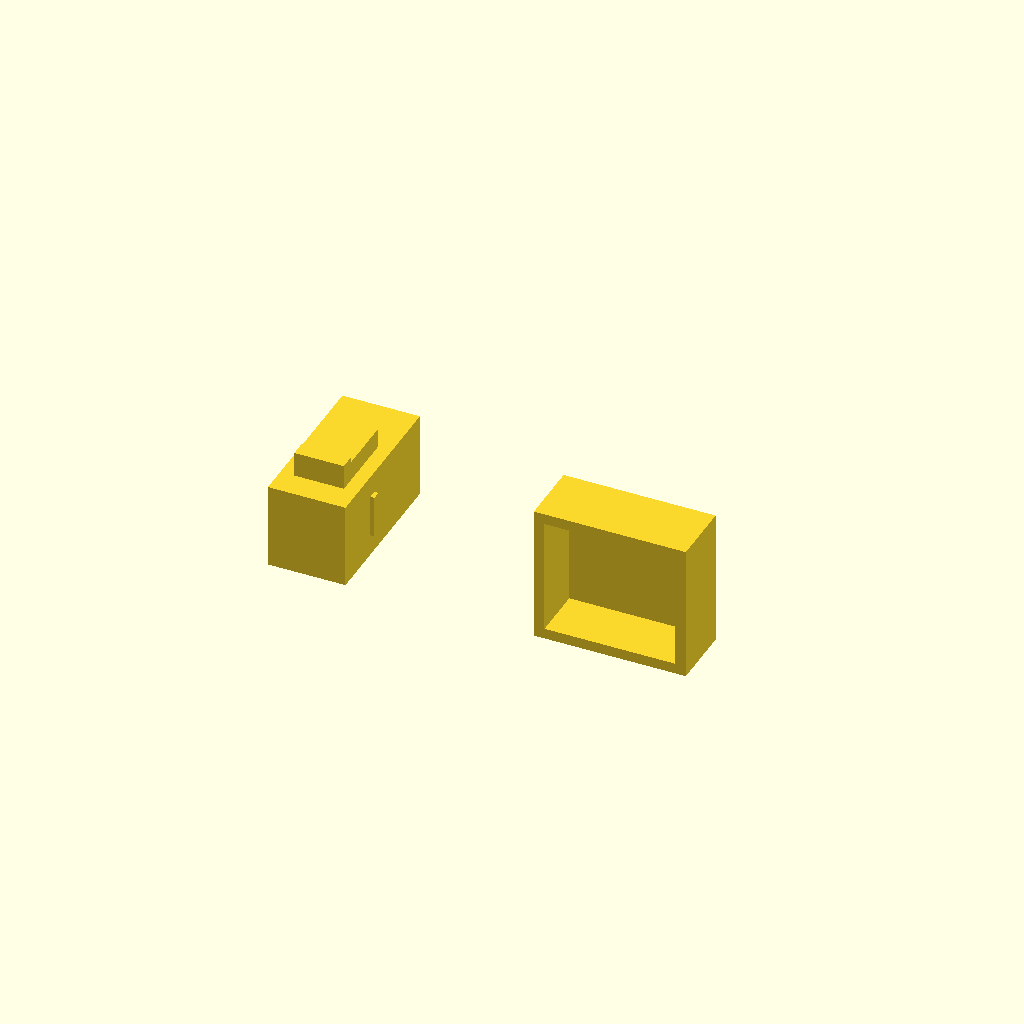
Cell 1: rendered with the file's own defaults.
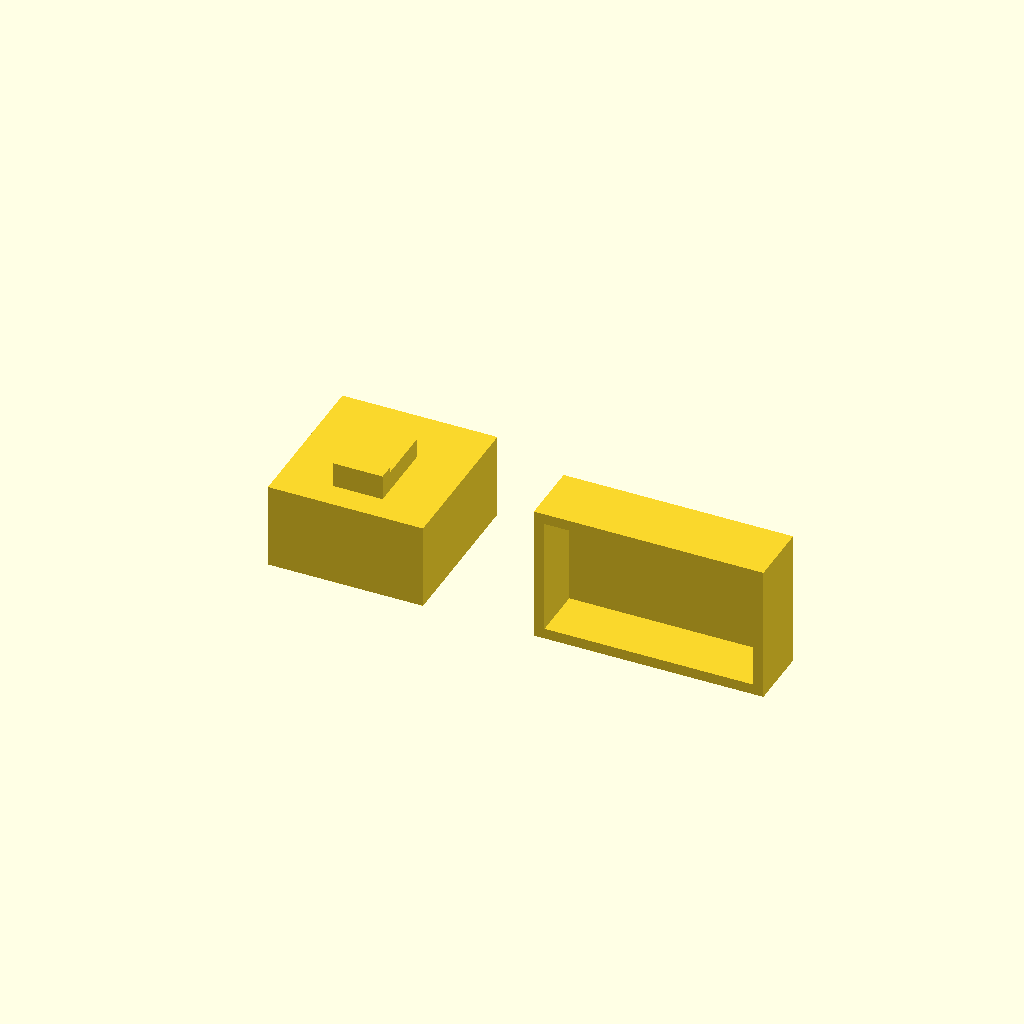
Cell 2: ks_width = 29.16 (everything else at default).
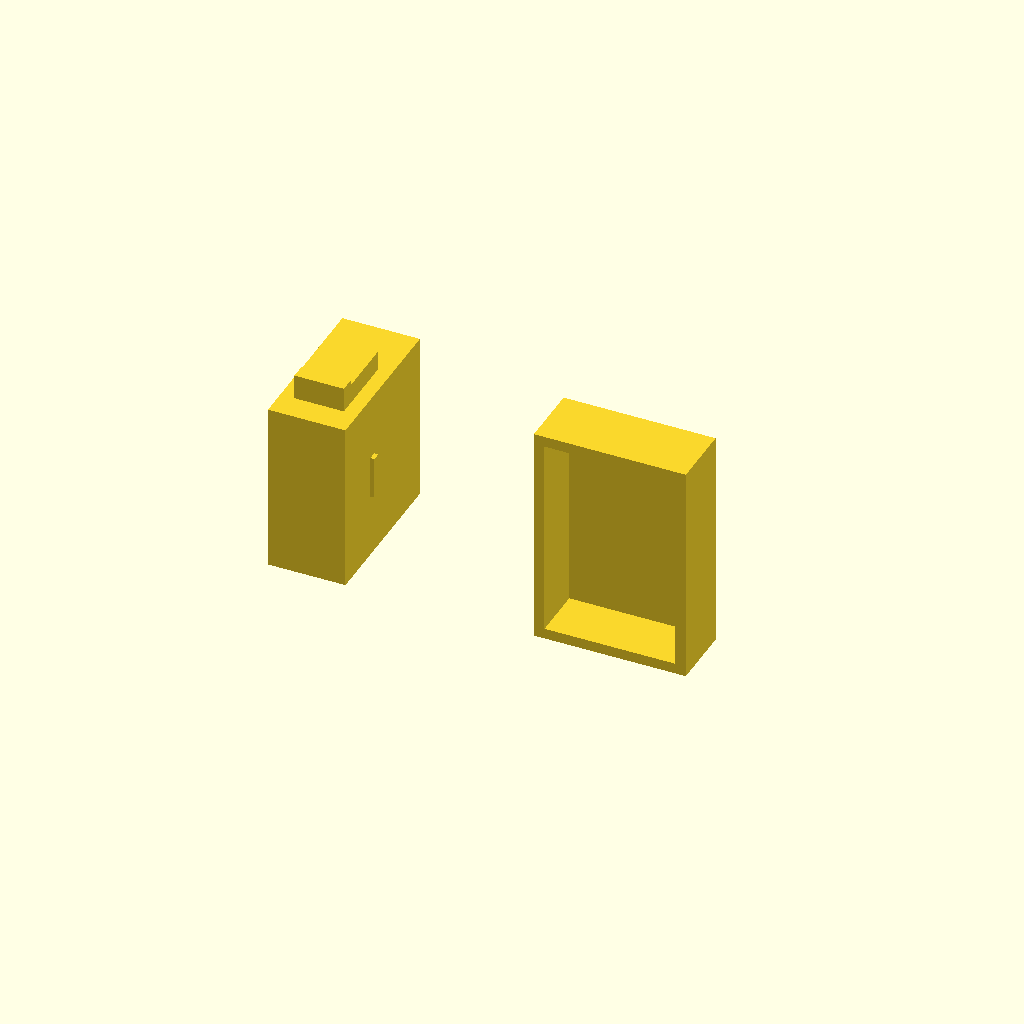
Cell 3 — ks_height set to 32.2, the other parameters unchanged.
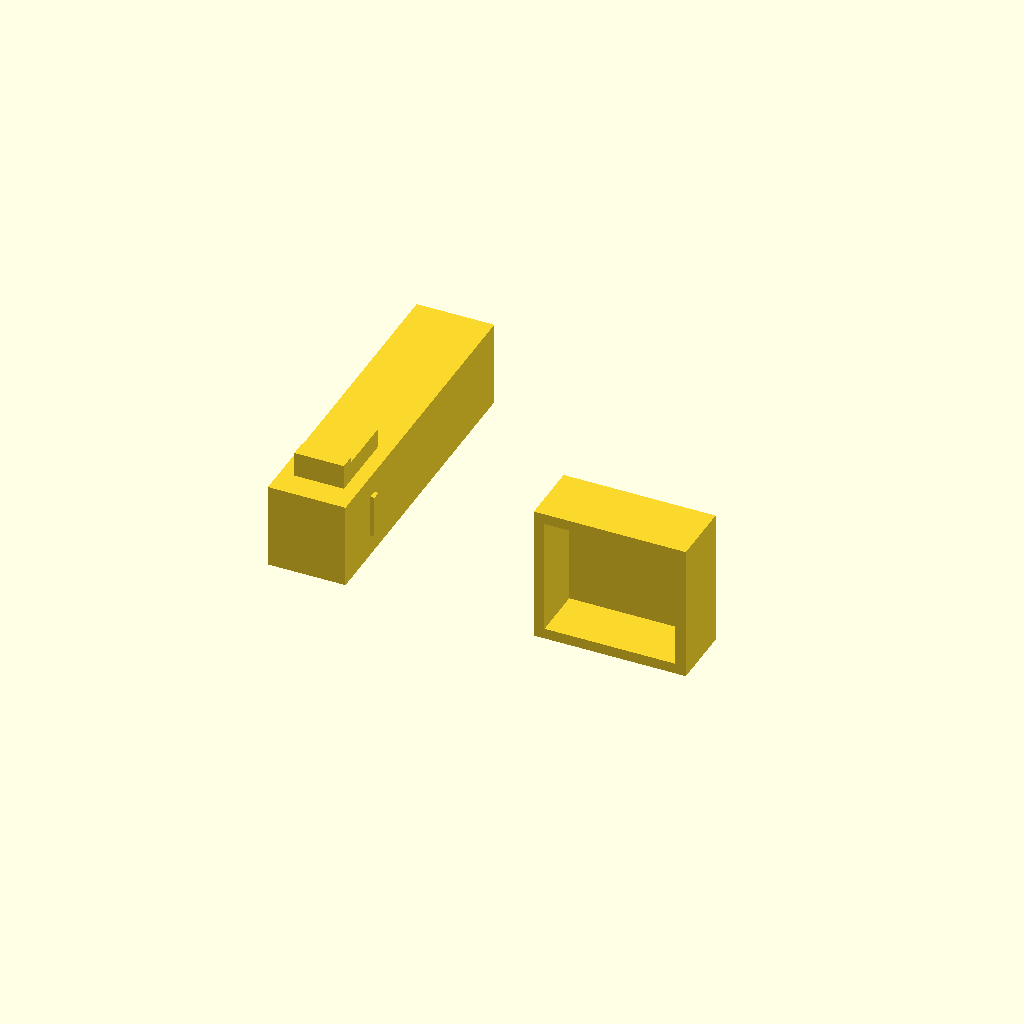
Cell 4: the same model with ks_depth = 60.
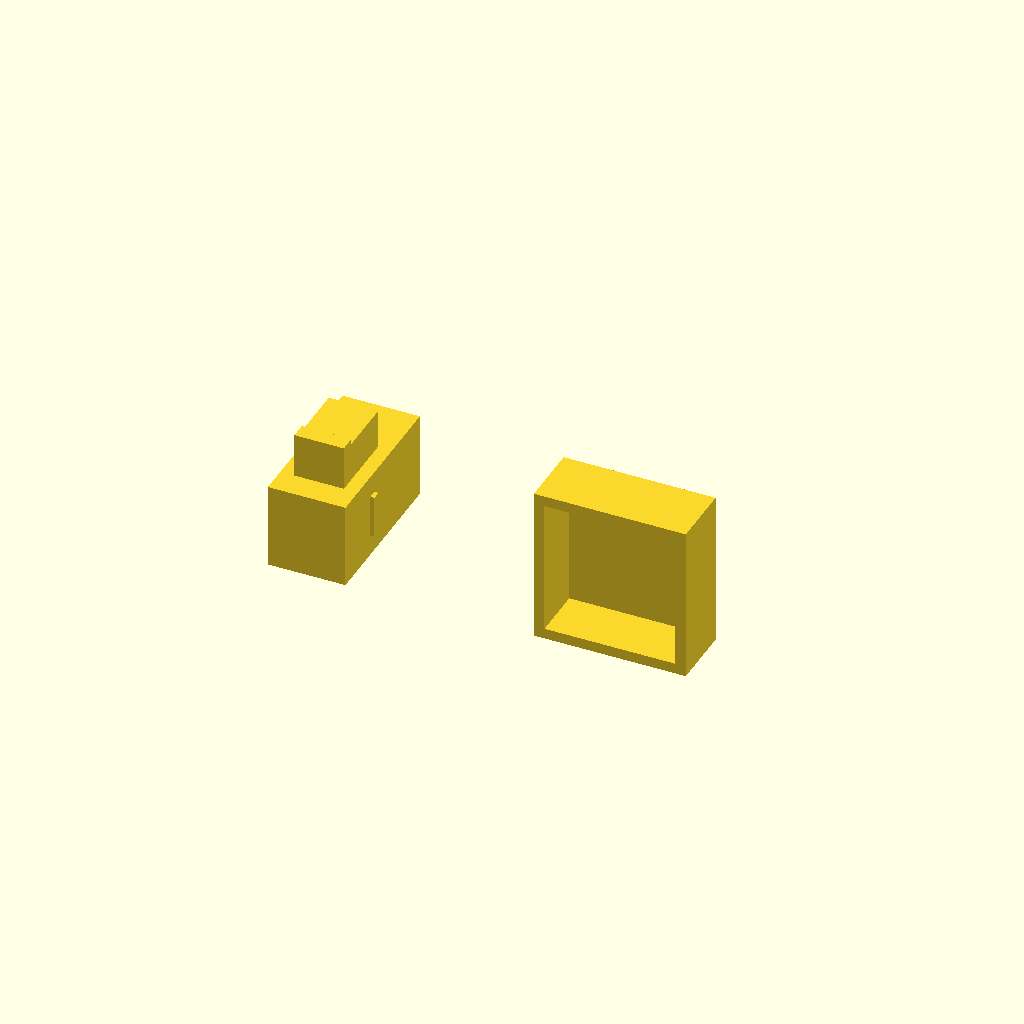
Cell 5: the same model with ks_catch_height = 7.4.
One fixed orthographic camera (rotation 55°, 0°, 25°; colour scheme Cornfield) for every cell.
Source of the model, keystone panel.scad:
//keystone for the tray, for routing cables from switch to stuff in the back. Just a cheap amazon keystone.
//
//
//the keystone gets inserted from the rear of the panel, not the front, so the catch clips in, the front stopper should ride
//over the panel front when the catch is squished, then prevent the keystone from being pushed back into the tray.

/*
// next 2 lines used only by my 'on save' script. can be ignored otherwise.
// AUTO-V
version = "v0.1-2026/05/07r18";
*/

ks_width = 14.580;
ks_height = 16.10;
ks_depth = 30.0;
ks_catch_height = 3.7;
ks_catch_width = 9.3;
ks_catch_depth = 13.9;
ks_catch_ypos = 5.0;
ks_catch_edge_depth = 3.0; //the edge part is a tab that sticks up slightly more than the catch
ks_catch_edge_height = 1.0;
ks_side_lip_depth = 1.6;
ks_side_lip_height = 8.0;
ks_side_lip_ypos = 10.0;
ks_side_lip_width = (16.16 - ks_width) / 2;
//there is also a bottom lip, but the catch on top will squish and clip into the case, making the bottom lip a front stopper.
//using this keystone means the front panel is max 2mm thick.

//the panel recess for the keystones, this is because the keystones will otherwise protrude from the front panel.
ks_recess_height = ks_height + ks_catch_height + 2.0; //this is the overall height of the recess in the front panel.
ks_recess_width = ks_width + 10.0; //the overall width of the recess, for multiple this will need adjusting.
ks_recess_depth = ks_side_lip_depth; //how far to recess the keystone into the front panel.
ks_recess_wall_thickness = 2.0; //this is limited by the (ks_catch_ypos+ks_catch_edge_depth)-ks_side_lip_ypos. as the front panel needs to fit between them,

module keystone_panel_recess() {
    difference() {
        cube([ks_recess_width+(ks_recess_wall_thickness * 2), ks_side_lip_ypos+ks_recess_wall_thickness, ks_recess_height+(ks_recess_wall_thickness * 2)]);
        translate([ks_recess_wall_thickness, 0, ks_recess_wall_thickness]) {
            cube([ks_recess_width, ks_side_lip_ypos, ks_recess_height]);
        }
    }
}


module keystone() {
    color("green") {
        cube([ks_width, ks_depth, ks_height]);
    }
    // catch for the keystone to stop it falling out of the tray.
    translate([(ks_width - ks_catch_width)/2, ks_catch_ypos, ks_height]) {
        color("yellow") {
            cube([ks_catch_width, ks_catch_depth, ks_catch_height]);
        }
    }

    //catch edge 
    translate([(ks_width - ks_catch_width)/2, ks_catch_ypos , ks_height + ks_catch_height]) {
        color("yellow") {
            cube([ks_catch_width, ks_catch_edge_depth, ks_catch_edge_height]);
        }
    }


    // side lips for the keystone to help secure it in the tray. left side
    translate([-(ks_side_lip_width), ks_side_lip_ypos, (ks_height / 2)-(ks_side_lip_height/2)]) {
        color("orange") {
            cube([ks_side_lip_width, ks_side_lip_depth, ks_side_lip_height]);
        }
    }
    //right side
    translate([ks_width, ks_side_lip_ypos, (ks_height / 2)-(ks_side_lip_height/2)]) {
        color("orange") {
            cube([ks_side_lip_width, ks_side_lip_depth, ks_side_lip_height]);
        }
    }

}

render() {
    keystone();
    translate([50, 0, 0]) {
        keystone_panel_recess();
    }
}
Customizer parameters (derived from the source; name, type, default, range or options):
ks_width: number, default 14.58
ks_height: number, default 16.1
ks_depth: number, default 30
ks_catch_height: number, default 3.7
ks_catch_width: number, default 9.3
ks_catch_depth: number, default 13.9
ks_catch_ypos: number, default 5
ks_catch_edge_depth: number, default 3
ks_catch_edge_height: number, default 1
ks_side_lip_depth: number, default 1.6
ks_side_lip_height: number, default 8
ks_side_lip_ypos: number, default 10
ks_recess_wall_thickness: number, default 2
